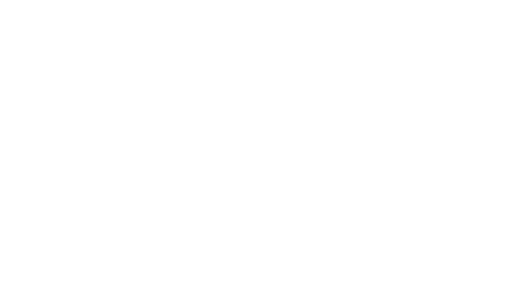
t = 0.00 s
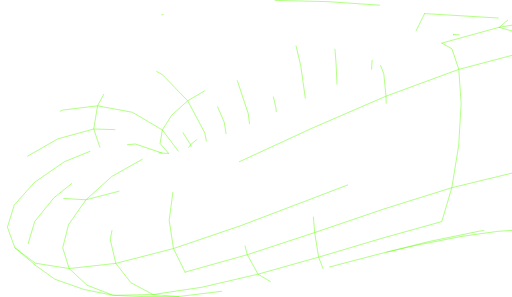
t = 1.00 s
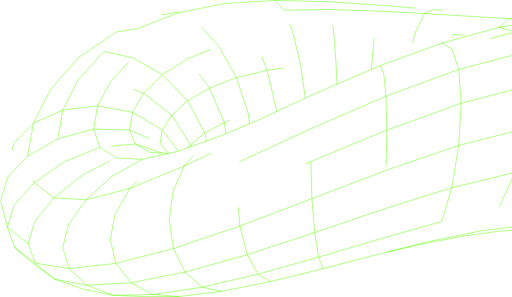
t = 1.47 s
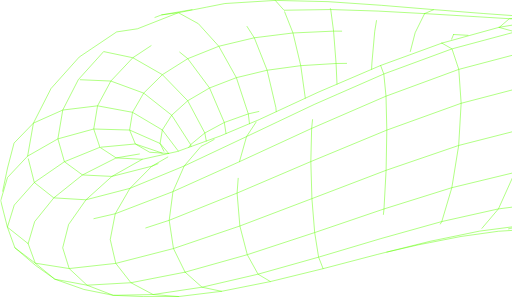
t = 1.94 s
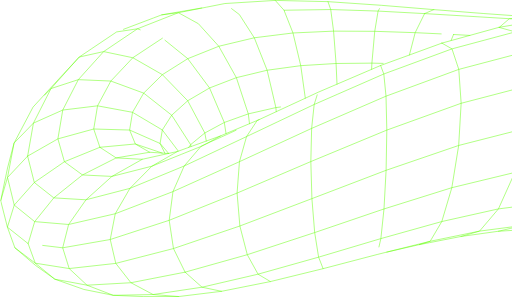
t = 2.42 s
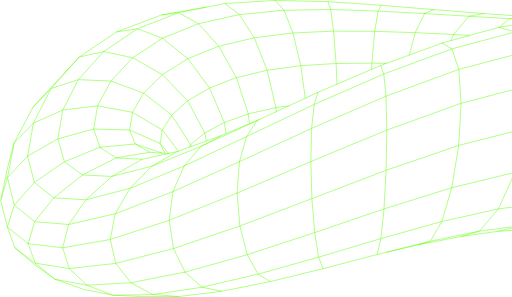
t = 3.00 s

The animated SVG that drew these frames (rendered in a browser with its animation timeline set to each time). Animation: 2 CSS @keyframes rules; one cycle of 3.00 s.

<svg width="1059" height="615" viewBox="0 0 1059 615" fill="none" xmlns="http://www.w3.org/2000/svg" style="">
<g clip-path="url(#clip0)">
<path d="M495.223 334.843L644.712 265.866L798.703 199.166L949.416 143.713L1089.22 106.829L1211.43 92.0992L1310.68 97.5868L1383.37 115.986L1427.68 137.274L1443.33 152.768" stroke="#5FFF00" stroke-linecap="round" stroke-linejoin="round" class="QWtpxWtI_0"></path>
<path d="M382.668 563.536L511.464 527.4L650.998 481.597L794.54 432.701L935.008 388.665L1065.45 357.082L1179.71 342.913L1272.81 346.515L1341.34 363.385L1383.48 385.862L1398.82 405.926" stroke="#5FFF00" stroke-linecap="round" stroke-linejoin="round" class="QWtpxWtI_1"></path>
<path d="M569.363 0.849487L678.52 3.41488L789.103 10.9921L897.801 19.9285" stroke="#5FFF00" stroke-linecap="round" stroke-linejoin="round" class="QWtpxWtI_2"></path>
<path d="M878.621 28.1514L970.228 33.6389L1054.15 38.7187L1115.3 42.7112" stroke="#5FFF00" stroke-linecap="round" stroke-linejoin="round" class="QWtpxWtI_3"></path>
<path d="M458.203 603.206L369.519 614.046L296.889 614.131L233.893 611.531L179.578 590.566L142.66 556.095L129.222 513.146L141.488 464.862L177.42 413.707L268.432 390.058L380.783 343.745L509.902 282.821L517.819 270.861L531.954 249.488L536.32 247.552" stroke="#5FFF00" stroke-linecap="round" stroke-linejoin="round" class="QWtpxWtI_4"></path>
<path d="M56.5918 323.307L119.299 287.562L193.492 267.14L267.803 269.281L330.919 297.059L340.806 317.327" stroke="#5FFF00" stroke-linecap="round" stroke-linejoin="round" class="QWtpxWtI_5"></path>
<path d="M294.018 329.865L231.123 365.288L177.42 413.707L110.856 409.715L70.4381 377.911L56.5918 323.307" stroke="#5FFF00" stroke-linecap="round" stroke-linejoin="round" class="QWtpxWtI_6"></path>
<path d="M631.613 203.362L622.167 135.983L606.078 68.2802L587.509 21.2197" stroke="#5FFF00" stroke-linecap="round" stroke-linejoin="round" class="QWtpxWtI_7"></path>
<path d="M335.234 316.97L323.274 312.927L279.594 298.163L206.251 304.993" stroke="#5FFF00" stroke-linecap="round" stroke-linejoin="round" class="QWtpxWtI_8"></path>
<path d="M1221.38 35.1849L1274.88 51.1549L1310.68 97.5868L1322.86 169.588L1309.45 257.473L1272.81 346.515L1219.05 420.061L1134.63 419.45L1082.54 466.816L1055.97 473.085L1031.47 478.861" stroke="#5FFF00" stroke-linecap="round" stroke-linejoin="round" class="QWtpxWtI_9"></path>
<path d="M368.686 312.995L335.557 269.111L273.834 232.584L201.409 219.146L129.34 227.895L68.6371 254.942L28.5083 296.277L15.0017 347.823L12.7761 358.475L9.73503 373.035L0.849609 415.576" stroke="#5FFF00" stroke-linecap="round" stroke-linejoin="round" class="QWtpxWtI_10"></path>
<path d="M382.669 563.536L358.629 514.692L349.743 456.181L357.575 396.735L380.783 343.745L415.441 303.294L427.554 297.245L455.876 281.496" stroke="#5FFF00" stroke-linecap="round" stroke-linejoin="round" class="QWtpxWtI_11"></path>
<path d="M369.518 614.046L316.427 609.917L270.505 585.453L239.176 545.392L227.691 495.936L238.038 442.606L268.432 390.058L313.827 344.187L358.475 318.482L366.868 313.657" stroke="#5FFF00" stroke-linecap="round" stroke-linejoin="round" class="QWtpxWtI_12"></path>
<path d="M30.2246 513.027L72.4261 545.001L142.66 556.095L239.176 545.392L358.628 514.692L496.106 467.971L645.29 411.312L798.907 352.665L949.195 301.204L1088.63 265.594L1210.49 251.119L1309.45 257.473L1381.93 278.438L1426.07 304.33L1441.61 325.821" stroke="#5FFF00" stroke-linecap="round" stroke-linejoin="round" class="QWtpxWtI_13"></path>
<path d="M57.6621 504.498L71.2026 458.899L110.856 409.715L170.216 362.247L239.958 326.994L309.325 315.288" stroke="#5FFF00" stroke-linecap="round" stroke-linejoin="round" class="QWtpxWtI_14"></path>
<path d="M1136.38 39.1604L1181.29 50.0506L1211.42 92.0992L1221.72 162.231L1210.49 251.119L1179.71 342.913L1134.63 419.45L1031.54 432.565L992.432 478.59L954.138 489.633" stroke="#5FFF00" stroke-linecap="round" stroke-linejoin="round" class="QWtpxWtI_15"></path>
<path d="M878.62 28.1514L859.117 67.6516L847.156 113.863" stroke="#5FFF00" stroke-linecap="round" stroke-linejoin="round" class="QWtpxWtI_16"></path>
<path d="M697.226 174.311L695.289 131.481L690.124 64.4576L684.229 19.7587L678.521 3.41492" stroke="#5FFF00" stroke-linecap="round" stroke-linejoin="round" class="QWtpxWtI_17"></path>
<path d="M206.25 304.993L193.491 267.14L201.408 219.146L228.948 167.838L274.462 119.554L335.76 79.0854" stroke="#5FFF00" stroke-linecap="round" stroke-linejoin="round" class="QWtpxWtI_18"></path>
<path d="M1032.59 56.6255L1066.44 66.0376L1089.22 106.829L1097.05 176.587L1088.63 265.594L1065.45 357.082L1031.54 432.566L914.213 458.78L890.207 499.622L866.711 506.792" stroke="#5FFF00" stroke-linecap="round" stroke-linejoin="round" class="QWtpxWtI_19"></path>
<path d="M938.627 71.4572L972.249 73.326" stroke="#5FFF00" stroke-linecap="round" stroke-linejoin="round" class="QWtpxWtI_20"></path>
<path d="M559.357 583.057L533.754 567.75L511.464 527.4L496.106 467.971L490.347 399.81L495.223 334.843" stroke="#5FFF00" stroke-linecap="round" stroke-linejoin="round" class="QWtpxWtI_21"></path>
<path d="M1033.44 56.4896L1054.15 38.7187L1096.34 34.7942" stroke="#5FFF00" stroke-linecap="round" stroke-linejoin="round" class="QWtpxWtI_22"></path>
<path d="M348.605 317.718L330.919 297.059L335.557 269.111L354.976 238.564L388.088 208.68L433.331 182.16L488.852 160.821L552.562 145.463L622.167 135.983L695.289 131.48L769.499 130.733L799.009 131.412" stroke="#5FFF00" stroke-linecap="round" stroke-linejoin="round" class="QWtpxWtI_23"></path>
<path d="M668.463 556.333L659.152 532.48L650.997 481.597L645.289 411.312L643.063 334.554L644.711 265.866L649.961 216.359L657.878 191.181" stroke="#5FFF00" stroke-linecap="round" stroke-linejoin="round" class="QWtpxWtI_24"></path>
<path d="M1457.29 236.543L1441.66 216.886L1396.78 191.351L1322.86 169.588L1221.72 162.231L1097.05 176.587L954.308 213.896L800.385 269.4L643.064 334.554L490.347 399.81L349.743 456.181L227.691 495.936L129.221 513.146L57.6621 504.498" stroke="#5FFF00" stroke-linecap="round" stroke-linejoin="round" class="QWtpxWtI_25"></path>
<path d="M914.468 89.296L935.314 101.222L949.415 143.713L954.308 213.896L949.194 301.204L935.008 388.665L914.213 458.78L788.051 494.067L659.152 532.48L533.754 567.75L417.768 594.729L316.427 609.917L233.892 611.531L173.138 599.35L113.098 578.181L72.8334 549.452L66.5644 544.084L30.2242 513.027L14.7639 470.435L28.916 424.716L70.4379 377.911L132.772 334.911L206.251 304.993L239.958 326.994L294.018 329.865L348.197 317.82L348.604 317.718L366.868 313.657L368.686 312.995L384.911 307.133L390.177 305.23L394.968 303.498L396.344 303.005L426.602 292.064L455.875 281.496L467.428 276.62L516.017 256.114L531.953 249.488L536.319 247.552L571.419 231.276L572.541 230.749L597.294 219.264L631.613 203.362L657.878 191.181L697.226 174.311L768.853 143.611L787.524 135.609L799.009 131.413L847.156 113.863L914.468 89.296ZM914.468 89.296L933.258 84.1142L972.249 73.326L1032.59 56.6255L1033.44 56.4896L1115.3 42.7112L1136.38 39.1604L1148.56 38.5998L1221.38 35.1849L1284.44 40.0779L1323.81 47.9609L1338.91 53.8222L1358.4 64.5255L1362.19 66.3434L1386.23 77.8452L1401.74 88.3616L1425.58 125.262L1435.85 141.198L1443.33 152.768L1457.29 236.543L1441.61 325.822L1398.82 405.926L1335.58 464.013L1327 474.223L1265.86 494.916L1255.07 498.569L1183.22 490.295L1169.04 481.631L1166.93 480.356L1143.81 476.636L1141.56 476.568L1110.9 475.481L1095.51 474.92L1073.08 476.313H1072.91L1031.47 478.861L954.138 489.633L888.508 502.511L866.711 506.792L800.198 522.065L780.507 526.975L668.463 556.333L559.357 583.057L458.203 603.206L417.768 594.729L382.668 563.536L270.504 585.453L179.577 590.566L113.098 578.181L72.4257 545.001L57.6619 504.498L14.7639 470.435L0.849609 415.576L14.9677 367.479L56.5916 323.307L68.6371 254.942L105.028 183.383L163.421 118.144L188.31 101.426L240.943 66.0885L284.062 59.6156L368.788 26.3165L426.636 14.9167L464.998 7.33941L569.364 0.849487L587.508 21.2197L684.229 19.7586L782.291 22.9526L878.621 28.1513L897.802 19.9285L1001.28 28.0324L1096.34 34.7942L1148.56 38.5998" stroke="#5FFF00" stroke-linecap="round" stroke-linejoin="round" class="QWtpxWtI_26"></path>
<path d="M467.428 276.62L463.877 253.617L433.33 182.16L388.224 121.508L335.761 79.0854" stroke="#5FFF00" stroke-linecap="round" stroke-linejoin="round" class="QWtpxWtI_27"></path>
<path d="M516.018 256.114L513.571 235.829L488.852 160.821L452.478 95.8029L410.259 49.1162L368.788 26.3165L334.283 30.7677L317.327 37.1897L240.943 66.0886" stroke="#5FFF00" stroke-linecap="round" stroke-linejoin="round" class="QWtpxWtI_28"></path>
<path d="M787.523 135.609L794.166 153.227L798.702 199.166L800.384 269.4L798.906 352.665L794.54 432.701L788.05 494.067L780.507 526.975" stroke="#5FFF00" stroke-linecap="round" stroke-linejoin="round" class="QWtpxWtI_29"></path>
<path d="M426.602 292.064L423.51 275.346L388.087 208.68L335.641 154.603L274.462 119.554L214.014 106.829L161.585 164.916L129.34 227.895L119.299 287.562L132.771 334.911L170.216 362.247L231.123 365.288L313.827 344.187L375.022 319.569L382.226 316.664L396.548 310.905L415.44 303.294L427.553 297.245L467.818 279.152L473.645 276.45L516.119 256.879L531.868 249.624" stroke="#5FFF00" stroke-linecap="round" stroke-linejoin="round" class="QWtpxWtI_30"></path>
<path d="M938.627 71.4572L933.259 84.1142" stroke="#5FFF00" stroke-linecap="round" stroke-linejoin="round" class="QWtpxWtI_31"></path>
<path d="M768.853 143.611L769.498 130.733L775.376 64.8654L782.291 22.9527L789.104 10.9922" stroke="#5FFF00" stroke-linecap="round" stroke-linejoin="round" class="QWtpxWtI_32"></path>
<path d="M571.419 231.276L570.672 222.781L552.561 145.463L525.956 78.236L495.171 30.2071L464.998 7.33948" stroke="#5FFF00" stroke-linecap="round" stroke-linejoin="round" class="QWtpxWtI_33"></path>
<path d="M390.177 305.23L394.135 299.539L423.51 275.346L463.877 253.617L513.57 235.829L570.671 222.781L597.294 219.264" stroke="#5FFF00" stroke-linecap="round" stroke-linejoin="round" class="QWtpxWtI_34"></path>
<path d="M394.968 303.498L394.136 299.539L354.975 238.564L296.906 192.829L228.948 167.838L161.586 164.916L105.028 183.383L67.7705 221.796" stroke="#5FFF00" stroke-linecap="round" stroke-linejoin="round" class="QWtpxWtI_35"></path>
<path d="M800.198 522.065L842.077 511.617L890.207 499.622L906.398 496.293L992.432 478.59L1047.29 471.437L1082.54 466.816L1156.75 464.896L1212.27 470.978L1247.41 481.359L1320.67 448.145L1383.48 385.862L1426.07 304.33L1441.66 216.886L1427.68 137.274L1386.23 77.8452L1376.49 74.4813L1343.81 63.1494L1274.88 51.1549L1181.29 50.0506L1066.44 66.0376L935.314 101.223L794.167 153.227L698.177 195.241L649.961 216.359L573.305 252.733L518.753 278.625L509.901 282.822L495.222 334.843L357.575 396.735L238.038 442.606L141.487 464.862L71.2025 458.899L28.916 424.716L14.9678 367.479L28.5083 296.277L67.7706 221.796L102.259 184.283L107.424 178.66L130.206 153.872L163.421 118.144L214.015 106.829L284.062 59.6156L335.76 79.0854L410.259 49.1162L495.171 30.2071L587.508 21.2197" stroke="#5FFF00" stroke-linecap="round" stroke-linejoin="round" class="QWtpxWtI_36"></path>
<path d="M334.282 30.7677L366.749 25.1952L375.447 23.7001L426.636 14.9166" stroke="#5FFF00" stroke-linecap="round" stroke-linejoin="round" class="QWtpxWtI_37"></path>
<path d="M348.196 317.82L340.806 317.327L335.233 316.97L309.325 315.288L279.593 298.163L267.803 269.281L273.834 232.584L296.905 192.829L335.641 154.603L388.223 121.508L452.477 95.8029L525.956 78.236L606.077 68.2802L690.124 64.4576L775.376 64.8654L859.117 67.6516L938.627 71.4572L970.227 33.639L1001.28 28.0325" stroke="#5FFF00" stroke-linecap="round" stroke-linejoin="round" class="QWtpxWtI_38"></path>
</g>
<defs>
<clipPath id="clip0">
<path width="1458.14" height="614.98" fill="white" d="M0 0 L1458.14 0 L1458.14 614.98 L0 614.98 Z" class="QWtpxWtI_39"></path>
</clipPath>
</defs>
<style data-made-with="vivus-instant">.QWtpxWtI_0{stroke-dasharray:1007 1009;stroke-dashoffset:1008;animation:QWtpxWtI_draw 2000ms ease-out 0ms forwards;}.QWtpxWtI_1{stroke-dasharray:1066 1068;stroke-dashoffset:1067;animation:QWtpxWtI_draw 2000ms ease-out 25ms forwards;}.QWtpxWtI_2{stroke-dasharray:330 332;stroke-dashoffset:331;animation:QWtpxWtI_draw 2000ms ease-out 51ms forwards;}.QWtpxWtI_3{stroke-dasharray:238 240;stroke-dashoffset:239;animation:QWtpxWtI_draw 2000ms ease-out 76ms forwards;}.QWtpxWtI_4{stroke-dasharray:895 897;stroke-dashoffset:896;animation:QWtpxWtI_draw 2000ms ease-out 102ms forwards;}.QWtpxWtI_5{stroke-dasharray:315 317;stroke-dashoffset:316;animation:QWtpxWtI_draw 2000ms ease-out 128ms forwards;}.QWtpxWtI_6{stroke-dasharray:319 321;stroke-dashoffset:320;animation:QWtpxWtI_draw 2000ms ease-out 153ms forwards;}.QWtpxWtI_7{stroke-dasharray:189 191;stroke-dashoffset:190;animation:QWtpxWtI_draw 2000ms ease-out 179ms forwards;}.QWtpxWtI_8{stroke-dasharray:133 135;stroke-dashoffset:134;animation:QWtpxWtI_draw 2000ms ease-out 205ms forwards;}.QWtpxWtI_9{stroke-dasharray:672 674;stroke-dashoffset:673;animation:QWtpxWtI_draw 2000ms ease-out 230ms forwards;}.QWtpxWtI_10{stroke-dasharray:520 522;stroke-dashoffset:521;animation:QWtpxWtI_draw 2000ms ease-out 256ms forwards;}.QWtpxWtI_11{stroke-dasharray:331 333;stroke-dashoffset:332;animation:QWtpxWtI_draw 2000ms ease-out 282ms forwards;}.QWtpxWtI_12{stroke-dasharray:448 450;stroke-dashoffset:449;animation:QWtpxWtI_draw 2000ms ease-out 307ms forwards;}.QWtpxWtI_13{stroke-dasharray:1492 1494;stroke-dashoffset:1493;animation:QWtpxWtI_draw 2000ms ease-out 333ms forwards;}.QWtpxWtI_14{stroke-dasharray:336 338;stroke-dashoffset:337;animation:QWtpxWtI_draw 2000ms ease-out 358ms forwards;}.QWtpxWtI_15{stroke-dasharray:649 651;stroke-dashoffset:650;animation:QWtpxWtI_draw 2000ms ease-out 384ms forwards;}.QWtpxWtI_16{stroke-dasharray:92 94;stroke-dashoffset:93;animation:QWtpxWtI_draw 2000ms ease-out 410ms forwards;}.QWtpxWtI_17{stroke-dasharray:173 175;stroke-dashoffset:174;animation:QWtpxWtI_draw 2000ms ease-out 435ms forwards;}.QWtpxWtI_18{stroke-dasharray:287 289;stroke-dashoffset:288;animation:QWtpxWtI_draw 2000ms ease-out 461ms forwards;}.QWtpxWtI_19{stroke-dasharray:611 613;stroke-dashoffset:612;animation:QWtpxWtI_draw 2000ms ease-out 487ms forwards;}.QWtpxWtI_20{stroke-dasharray:34 36;stroke-dashoffset:35;animation:QWtpxWtI_draw 2000ms ease-out 512ms forwards;}.QWtpxWtI_21{stroke-dasharray:271 273;stroke-dashoffset:272;animation:QWtpxWtI_draw 2000ms ease-out 538ms forwards;}.QWtpxWtI_22{stroke-dasharray:70 72;stroke-dashoffset:71;animation:QWtpxWtI_draw 2000ms ease-out 564ms forwards;}.QWtpxWtI_23{stroke-dasharray:562 564;stroke-dashoffset:563;animation:QWtpxWtI_draw 2000ms ease-out 589ms forwards;}.QWtpxWtI_24{stroke-dasharray:370 372;stroke-dashoffset:371;animation:QWtpxWtI_draw 2000ms ease-out 615ms forwards;}.QWtpxWtI_25{stroke-dasharray:1481 1483;stroke-dashoffset:1482;animation:QWtpxWtI_draw 2000ms ease-out 641ms forwards;}.QWtpxWtI_26{stroke-dasharray:6167 6169;stroke-dashoffset:6168;animation:QWtpxWtI_draw 2000ms ease-out 666ms forwards;}.QWtpxWtI_27{stroke-dasharray:245 247;stroke-dashoffset:246;animation:QWtpxWtI_draw 2000ms ease-out 692ms forwards;}.QWtpxWtI_28{stroke-dasharray:419 421;stroke-dashoffset:420;animation:QWtpxWtI_draw 2000ms ease-out 717ms forwards;}.QWtpxWtI_29{stroke-dasharray:395 397;stroke-dashoffset:396;animation:QWtpxWtI_draw 2000ms ease-out 743ms forwards;}.QWtpxWtI_30{stroke-dasharray:990 992;stroke-dashoffset:991;animation:QWtpxWtI_draw 2000ms ease-out 769ms forwards;}.QWtpxWtI_31{stroke-dasharray:14 16;stroke-dashoffset:15;animation:QWtpxWtI_draw 2000ms ease-out 794ms forwards;}.QWtpxWtI_32{stroke-dasharray:136 138;stroke-dashoffset:137;animation:QWtpxWtI_draw 2000ms ease-out 820ms forwards;}.QWtpxWtI_33{stroke-dasharray:256 258;stroke-dashoffset:257;animation:QWtpxWtI_draw 2000ms ease-out 846ms forwards;}.QWtpxWtI_34{stroke-dasharray:230 232;stroke-dashoffset:231;animation:QWtpxWtI_draw 2000ms ease-out 871ms forwards;}.QWtpxWtI_35{stroke-dasharray:404 406;stroke-dashoffset:405;animation:QWtpxWtI_draw 2000ms ease-out 897ms forwards;}.QWtpxWtI_36{stroke-dasharray:3247 3249;stroke-dashoffset:3248;animation:QWtpxWtI_draw 2000ms ease-out 923ms forwards;}.QWtpxWtI_37{stroke-dasharray:94 96;stroke-dashoffset:95;animation:QWtpxWtI_draw 2000ms ease-out 948ms forwards;}.QWtpxWtI_38{stroke-dasharray:944 946;stroke-dashoffset:945;animation:QWtpxWtI_draw 2000ms ease-out 974ms forwards;}.QWtpxWtI_39{stroke-dasharray:4147 4149;stroke-dashoffset:4148;animation:QWtpxWtI_draw 2000ms ease-out 1000ms forwards;}@keyframes QWtpxWtI_draw{100%{stroke-dashoffset:0;}}@keyframes QWtpxWtI_fade{0%{stroke-opacity:1;}94.44444444444444%{stroke-opacity:1;}100%{stroke-opacity:0;}}</style></svg>
